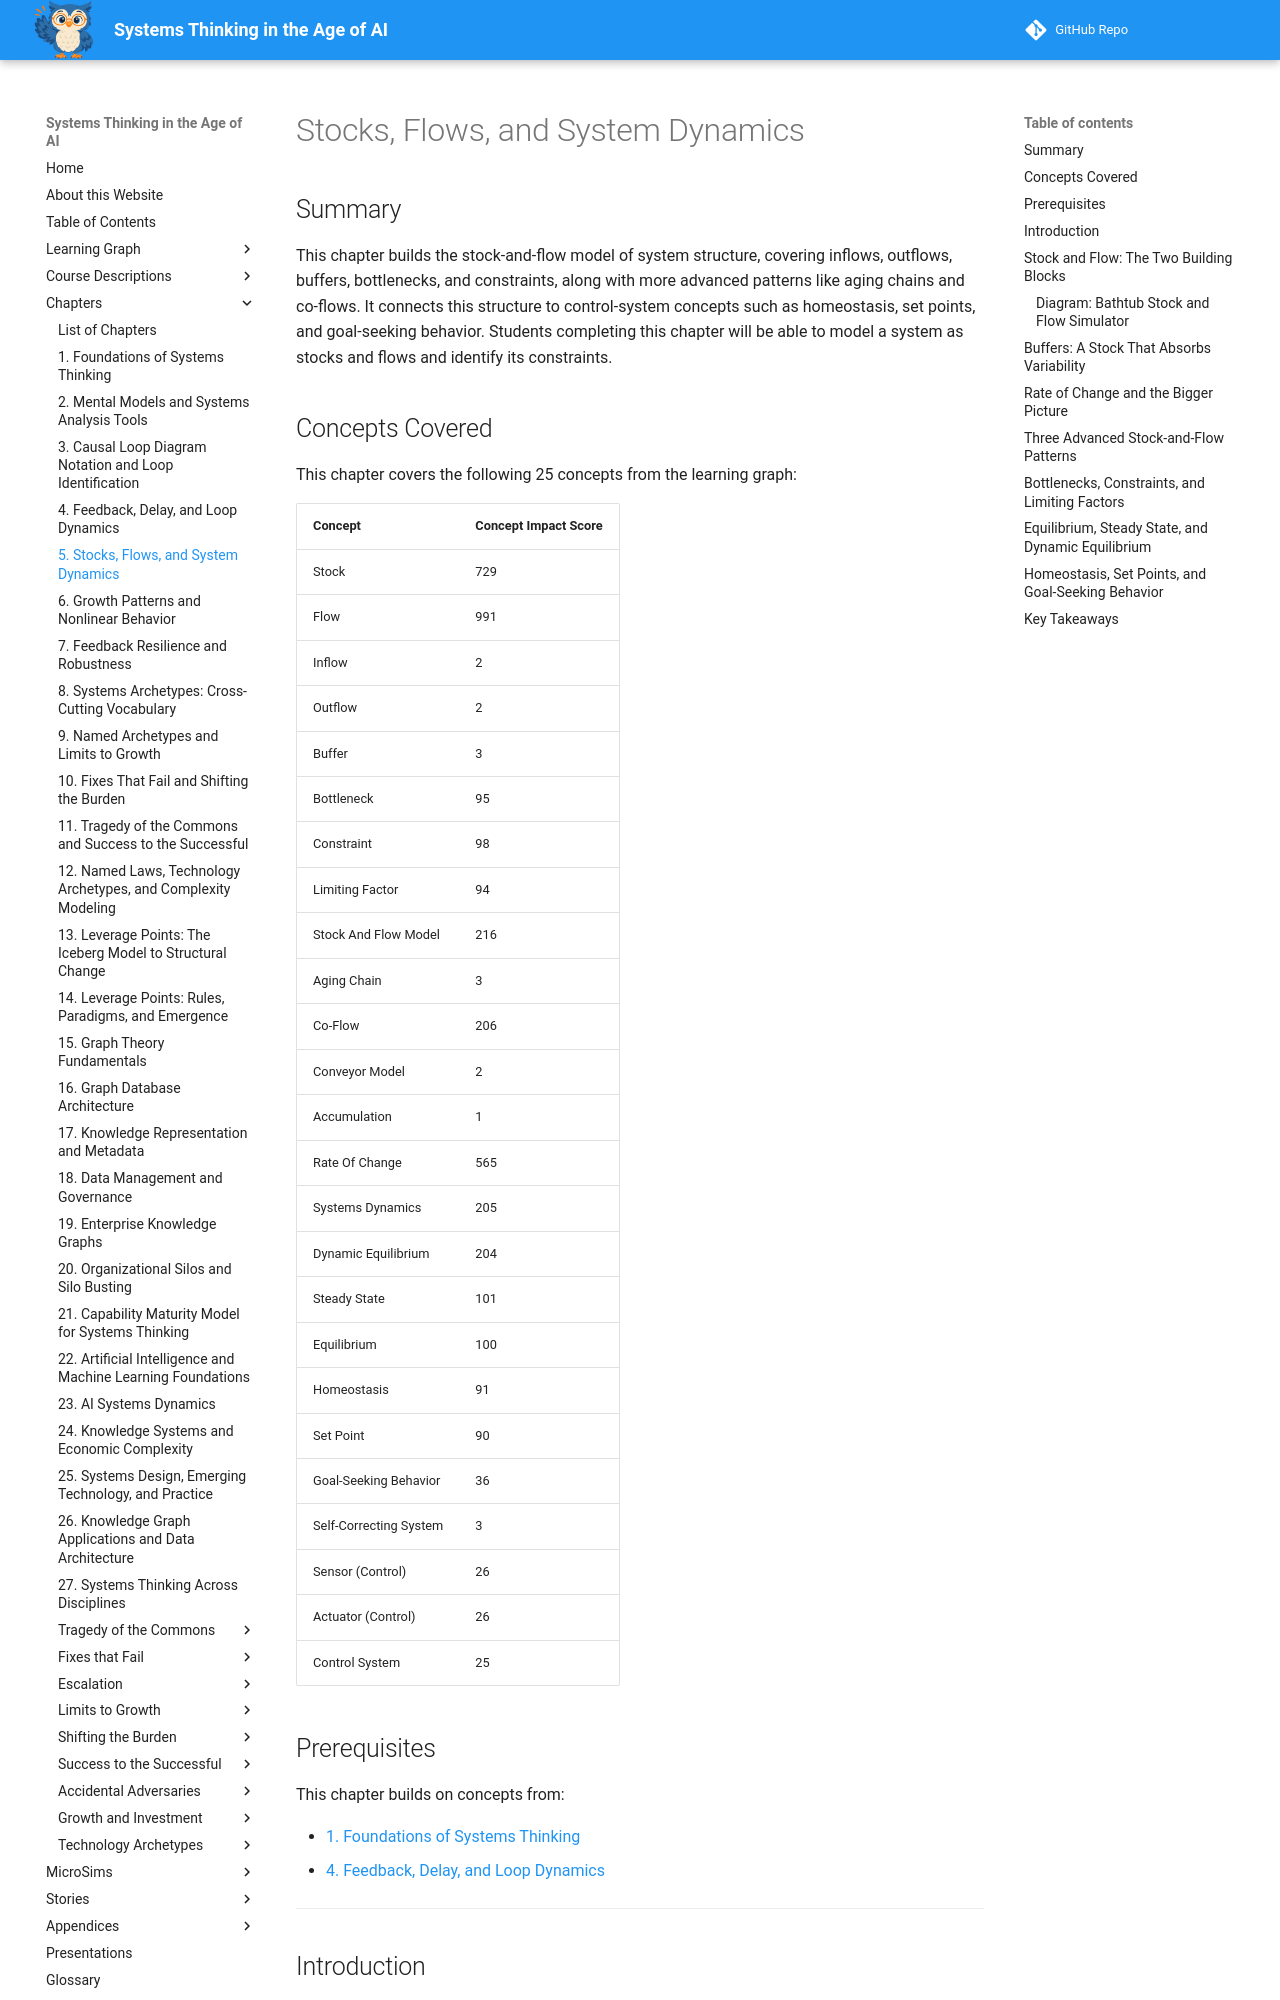

repository: dmccreary/systems-thinking · page: chapters/05-stocks-flows-and-system-dynamics/index.html · generator: mkdocs

---
title: Stocks, Flows, and System Dynamics
description: The stock-and-flow model of system structure -- inflows, outflows, bottlenecks, and constraints -- connected to control-system concepts like homeostasis, set points, and goal-seeking behavior.
generated_by: claude skill chapter-content-generator
date: 2026-09-17 14:52:00
version: 1.10
---

# Stocks, Flows, and System Dynamics

## Summary

This chapter builds the stock-and-flow model of system structure, covering inflows, outflows, buffers, bottlenecks, and constraints, along with more advanced patterns like aging chains and co-flows. It connects this structure to control-system concepts such as homeostasis, set points, and goal-seeking behavior. Students completing this chapter will be able to model a system as stocks and flows and identify its constraints.

## Concepts Covered

This chapter covers the following 25 concepts from the learning graph:

| Concept | Concept Impact Score |
|---------|-----------------------|
| Stock | 729 |
| Flow | 991 |
| Inflow | 2 |
| Outflow | 2 |
| Buffer | 3 |
| Bottleneck | 95 |
| Constraint | 98 |
| Limiting Factor | 94 |
| Stock And Flow Model | 216 |
| Aging Chain | 3 |
| Co-Flow | 206 |
| Conveyor Model | 2 |
| Accumulation | 1 |
| Rate Of Change | 565 |
| Systems Dynamics | 205 |
| Dynamic Equilibrium | 204 |
| Steady State | 101 |
| Equilibrium | 100 |
| Homeostasis | 91 |
| Set Point | 90 |
| Goal-Seeking Behavior | 36 |
| Self-Correcting System | 3 |
| Sensor (Control) | 26 |
| Actuator (Control) | 26 |
| Control System | 25 |

## Prerequisites

This chapter builds on concepts from:

- [1. Foundations of Systems Thinking](../01-foundations-of-systems-thinking/index.md)
- [4. Feedback, Delay, and Loop Dynamics](../04-feedback-delay-and-loop-dynamics/index.md)

---

## Introduction

Chapter 4 closed with a preview: causal loop diagrams show a loop's structure beautifully, but they're silent about *how much* is accumulating and *how fast*. This chapter puts that missing piece in place. You'll learn to model a system as stocks — accumulated quantities — connected by flows that add to or drain them, and you'll see why this simple pair of ideas explains constraints, bottlenecks, and the goal-seeking behavior of a thermostat or a thermostat-like body, all with the same small vocabulary.

!!! mascot-welcome "The Missing Piece: How Much, How Fast"
    ![Sage waving welcome](../../img/mascot/welcome.png){ class="mascot-admonition-img" }
    Ready to add numbers to your loops? Stocks and flows are how systems thinkers turn "this causes that" into "and here's exactly how much, and how quickly." Let's zoom out and see the whole system!
